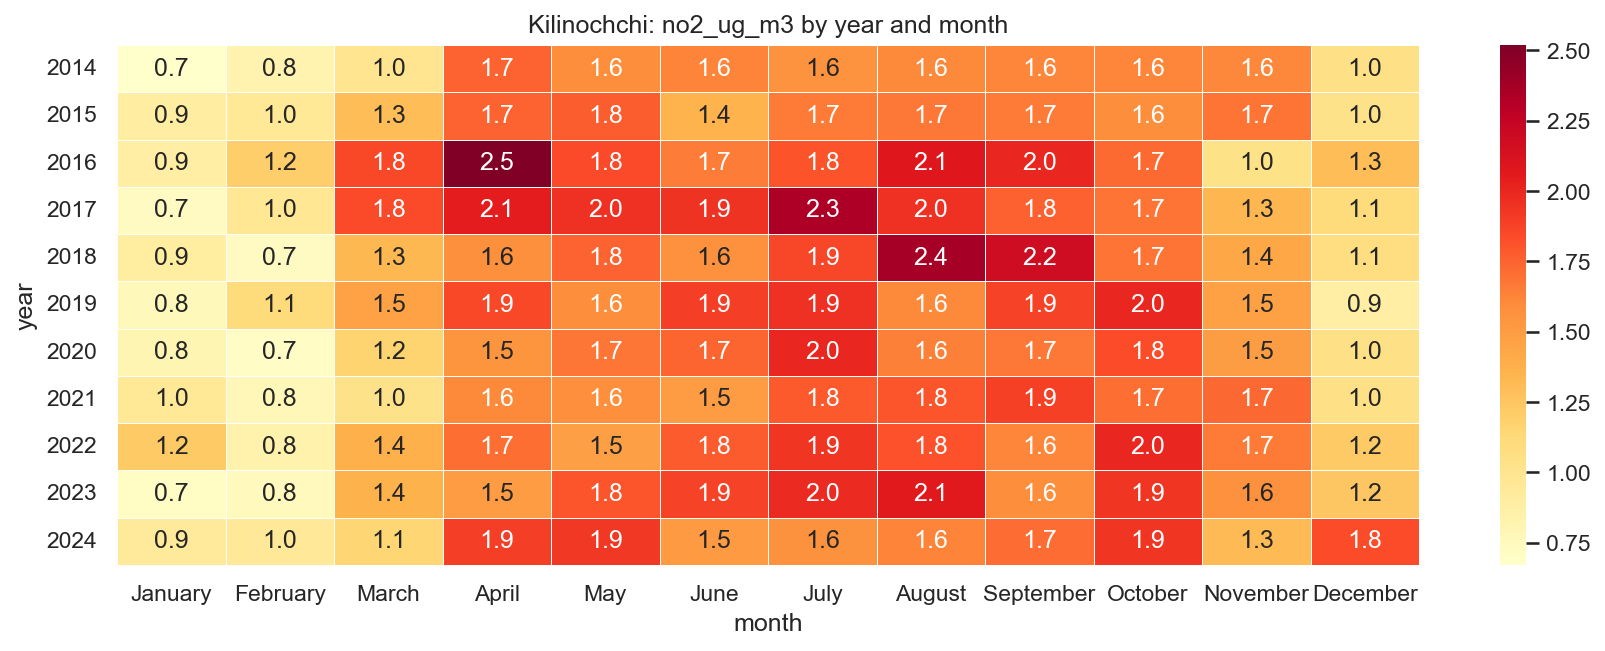

The table this chart was drawn from, first rows:
year, January, February, March, April, May, June, July, August, September, October, November, December
2014, 0.6716, 0.8242, 1.002, 1.747, 1.592, 1.631, 1.554, 1.608, 1.621, 1.618, 1.617, 1.041
2015, 0.8976, 0.9568, 1.303, 1.748, 1.775, 1.359, 1.667, 1.67, 1.665, 1.593, 1.683, 1.028
2016, 0.8895, 1.202, 1.849, 2.519, 1.846, 1.655, 1.81, 2.081, 2.002, 1.725, 1.035, 1.3
2017, 0.7356, 0.9744, 1.845, 2.05, 1.955, 1.944, 2.344, 1.955, 1.757, 1.689, 1.338, 1.107
2018, 0.9053, 0.7329, 1.335, 1.58, 1.752, 1.572, 1.857, 2.372, 2.182, 1.689, 1.436, 1.08
2019, 0.7621, 1.109, 1.464, 1.852, 1.59, 1.894, 1.95, 1.603, 1.88, 1.998, 1.472, 0.8916
2020, 0.8061, 0.7116, 1.163, 1.546, 1.679, 1.741, 2, 1.646, 1.675, 1.838, 1.498, 1.046
2021, 0.9579, 0.7849, 1.032, 1.608, 1.586, 1.506, 1.789, 1.802, 1.887, 1.708, 1.729, 1.041
2022, 1.224, 0.8442, 1.377, 1.704, 1.483, 1.781, 1.939, 1.819, 1.624, 2.006, 1.662, 1.222
2023, 0.7168, 0.7551, 1.365, 1.502, 1.802, 1.881, 1.982, 2.063, 1.594, 1.936, 1.569, 1.244
2024, 0.9342, 0.9525, 1.147, 1.892, 1.922, 1.513, 1.562, 1.624, 1.711, 1.938, 1.318, 1.835
